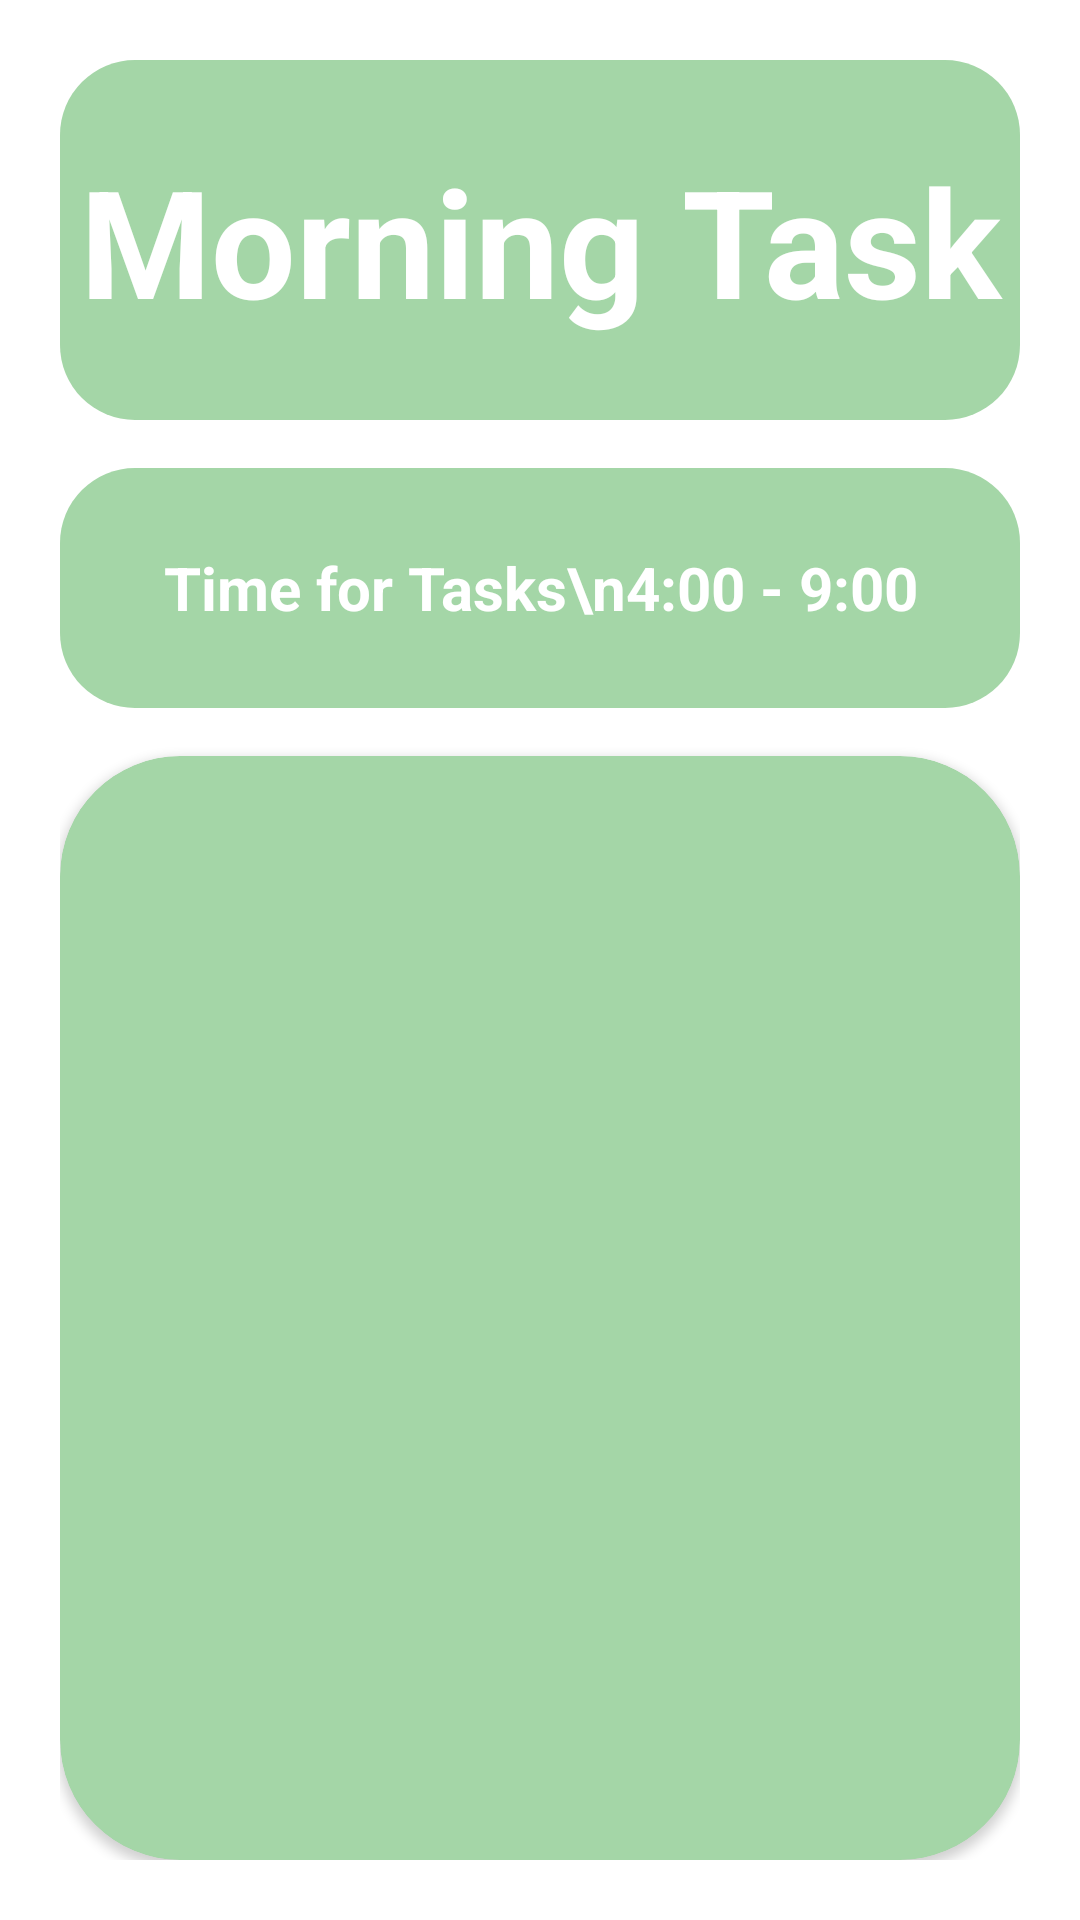

Layout XML and referenced resources for this Android screen:
<!-- AndroidManifest.xml: application theme Theme.HealthyMornings -->
<!-- res/layout/activity_task_list.xml -->
<?xml version="1.0" encoding="utf-8"?>
<androidx.constraintlayout.widget.ConstraintLayout xmlns:android="http://schemas.android.com/apk/res/android"
    xmlns:app="http://schemas.android.com/apk/res-auto"
    xmlns:tools="http://schemas.android.com/tools"
    android:layout_width="match_parent"
    android:layout_height="match_parent"
    android:background="#FFFFFF">

    <LinearLayout
        android:layout_width="match_parent"
        android:layout_height="match_parent"
        android:orientation="vertical"
        android:padding="20dp"
        app:layout_constraintBottom_toBottomOf="parent"
        app:layout_constraintEnd_toEndOf="parent"
        app:layout_constraintStart_toStartOf="parent"
        app:layout_constraintTop_toTopOf="parent">

        <TextView
            android:id="@+id/headerText"
            android:layout_width="match_parent"
            android:layout_height="120dp"
            android:layout_marginBottom="16dp"
            android:background="@drawable/rounded"
            android:backgroundTint="@color/object"
            android:gravity="center"
            android:text="Morning Task"
            android:textColor="@color/words"
            android:textSize="50sp"
            android:textStyle="bold" />

        <TextView
            android:id="@+id/deadlineTaskText"
            android:layout_width="match_parent"
            android:layout_height="80dp"
            android:layout_marginBottom="16dp"
            android:background="@drawable/rounded"
            android:backgroundTint="@color/object"
            android:gravity="center"
            android:text="Time for Tasks\n4:00 - 9:00"
            android:textColor="@color/words"
            android:textSize="20sp"
            android:textStyle="bold" />

        <androidx.cardview.widget.CardView
            android:id="@+id/formCard"
            android:layout_width="match_parent"
            android:layout_height="match_parent"
            app:cardBackgroundColor="@color/object"
            app:cardCornerRadius="40dp">

            <LinearLayout
                android:layout_width="match_parent"
                android:layout_height="match_parent"
                android:gravity="center"
                android:orientation="vertical"
                android:padding="50dp">

                <ListView
                    android:id="@+id/TasksList"
                    android:layout_width="match_parent"
                    android:layout_height="wrap_content"
                    android:background="#E8E8E8"
                    android:backgroundTint="@color/object"
                    android:foregroundGravity="center"
                    android:textAlignment="gravity"
                    android:textFilterEnabled="false" />
            </LinearLayout>
        </androidx.cardview.widget.CardView>
    </LinearLayout>

</androidx.constraintlayout.widget.ConstraintLayout>
<!-- resources referenced by this layout -->
<resources>
  <color name="object">#A4D6A7</color>
  <color name="words">#FFFFFFFF</color>
  <!-- drawable rounded (drawable) -->
  <?xml version="1.0" encoding="utf-8"?>
  <shape xmlns:android="http://schemas.android.com/apk/res/android"
      android:shape="rectangle">
      <solid android:color="@color/background"/>
      <corners android:radius="25dp"/>
  </shape>
  <style name="Theme.HealthyMornings" parent="Base.Theme.HealthyMornings" />
  <color name="background">#FFFFFFFF</color>
  <style name="Base.Theme.HealthyMornings" parent="Theme.Material3.DayNight.NoActionBar">
          <item name="colorPrimary">@color/white</item>
          <item name="colorPrimaryVariant">@color/white</item>
          <item name="colorOnPrimary">@color/white</item>
  
          <item name="colorSecondary">@color/title</item>
          <item name="colorSecondaryVariant">@color/title</item>
          <item name="colorOnSecondary">@color/black</item>
  
          <item name="android:statusBarColor">?attr/colorPrimaryVariant</item>
      </style>
  <color name="white">#FFFFFFFF</color>
  <color name="title">#A4D6A7</color>
  <color name="black">#FF000000</color>
</resources>
